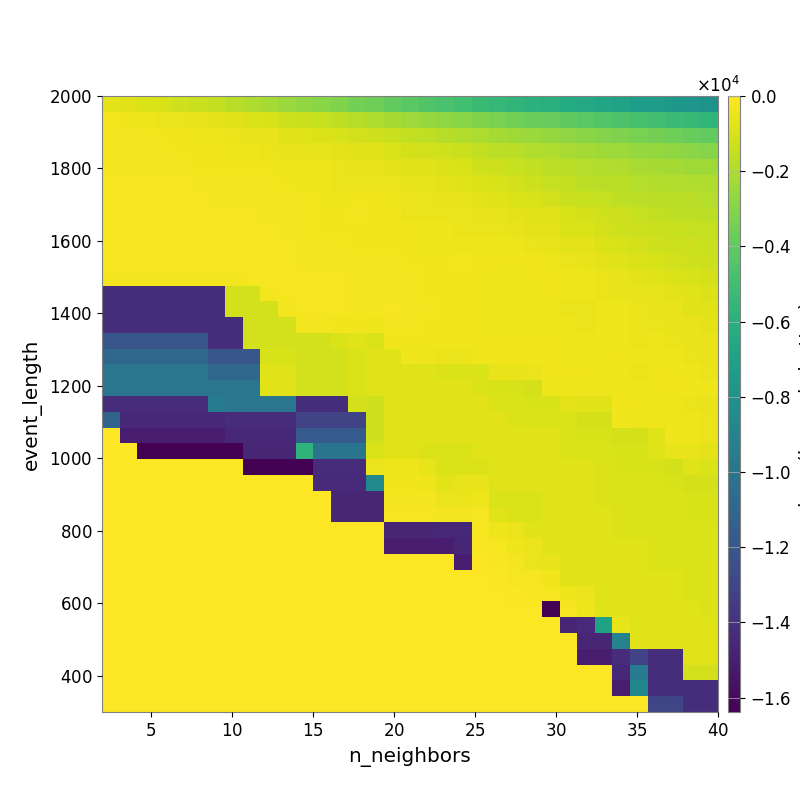

The table this chart was drawn from, first rows:
-6.484278726853398211e+02, -7.292301976369003569e+02, -8.652171387011827619e+02, -1.018125206749094900e+03, -1.195145937998363252e+03, -1.355724263256225413e+03, -1.529679212353820276e+03, -1.751126605396490504e+03, -1.947524736717027508e+03, -2.153755302956579271e+03, -2.492086662645203887e+03, -2.704741767496156172e+03, -2.919359962335365708e+03, -3.128388387963747391e+03, -3.400936754707101045e+03, -3.628502797892424951e+03, -3.909835338203876290e+03, -4.166033833237709587e+03, -4.421252382250586379e+03, -4.713297094980176553e+03, -4.931350957689613097e+03, -5.203354249730478841e+03, -5.443839634213470163e+03, -5.655832427931740312e+03
-3.049163166839511518e+02, -3.533693567917513292e+02, -3.965716516102455671e+02, -4.511156170154081337e+02, -4.786963217684463530e+02, -5.363982162360947541e+02, -6.465424217742066730e+02, -7.383973730942147995e+02, -8.650286140017435628e+02, -9.947115575895569464e+02, -1.199170120335788624e+03, -1.305075894446439406e+03, -1.459576009780250160e+03, -1.599217131486228254e+03, -1.748811541079314793e+03, -1.926457584661802684e+03, -2.170206854232291789e+03, -2.369056704879723384e+03, -2.541984780629561101e+03, -2.704126888294824312e+03, -2.914562800920703921e+03, -3.098126798663598493e+03, -3.301383364636919850e+03, -3.481705998195421671e+03
-2.646587520569949561e+02, -2.752265676126336871e+02, -3.027027817968638033e+02, -3.482599535594755480e+02, -3.690462787652120937e+02, -3.882164870026240351e+02, -4.415834743863022140e+02, -4.881085415113533941e+02, -5.304056680572595042e+02, -5.682825574860526103e+02, -7.054601649920199407e+02, -8.211691957307011762e+02, -8.886307769654138156e+02, -9.962879578550216593e+02, -1.092280993047026413e+03, -1.185421198838991131e+03, -1.336069736158533942e+03, -1.481842608947524923e+03, -1.594451935638265013e+03, -1.766226138664759446e+03, -1.876755373791559123e+03, -2.042533724140269896e+03, -2.183932800966571904e+03, -2.317240835103064455e+03
-2.701065996453418734e+02, -2.684573228023975275e+02, -3.002838657175275898e+02, -3.113145070000425108e+02, -3.239560428423788494e+02, -3.325302880687840457e+02, -3.696738010512003711e+02, -3.885860975589894792e+02, -4.267807694083892898e+02, -4.626533233372472864e+02, -5.539266042995755015e+02, -6.040358438878191691e+02, -6.089750099365846836e+02, -6.815325786980861267e+02, -7.368870765190480370e+02, -7.892025810701986757e+02, -9.041771935186511655e+02, -1.038969510677545031e+03, -1.100666510235023907e+03, -1.197225050047813966e+03, -1.312020536767348403e+03, -1.482461870989471436e+03, -1.601496378368579144e+03, -1.711470091556440366e+03
-2.615052300757812986e+02, -2.702100288583263819e+02, -2.851251153624905328e+02, -3.157145817739374820e+02, -3.182444930099065346e+02, -3.309461242525606508e+02, -3.530350348296690868e+02, -3.507633164733435933e+02, -3.580839190735723037e+02, -3.804414627248551142e+02, -3.897156589714710435e+02, -4.396314118925014895e+02, -4.411210114524364485e+02, -4.847753243452716561e+02, -5.196668486730133054e+02, -5.436423166875306379e+02, -6.516584824792853397e+02, -7.420774119018747115e+02, -8.167112479747102043e+02, -8.913882385079299411e+02, -9.954933491929569982e+02, -1.157631416254066608e+03, -1.263571116407887303e+03, -1.365425024366664729e+03
-2.146368819918537554e+02, -2.336500311253824975e+02, -2.333244931540509413e+02, -2.420901514451691128e+02, -2.513397640122556425e+02, -2.644985248626918519e+02, -2.866030794485698721e+02, -2.920780808789393177e+02, -3.058174976238802856e+02, -3.032163161717877529e+02, -3.702002681672040012e+02, -3.930448117017594427e+02, -4.115330316788503637e+02, -4.578876808833646805e+02, -4.889466768619290065e+02, -4.838901873047313984e+02, -5.053737340687515029e+02, -5.914590041948175667e+02, -6.294603263906691382e+02, -6.954947624103472208e+02, -7.756032355821484998e+02, -8.864138028030325813e+02, -1.012279623146343397e+03, -1.126487241912509944e+03
-2.158391389258323443e+02, -2.300904585723128264e+02, -2.252818767490527705e+02, -2.327205897954342220e+02, -2.358167343304303927e+02, -2.436916648136871686e+02, -2.684062996763169053e+02, -2.738726534079435169e+02, -2.864816386903225407e+02, -2.949493475773199975e+02, -3.194532709033180140e+02, -3.129852138552422502e+02, -3.367259344396310325e+02, -3.862860169644337134e+02, -3.791247787981876627e+02, -3.789962542156000040e+02, -4.237488132118450608e+02, -4.845731008106361060e+02, -4.920473204389923012e+02, -5.353068847669395609e+02, -5.930009355940823070e+02, -6.851774528193401466e+02, -7.991285340091906164e+02, -8.741638368821212453e+02
-1.976213149714762380e+02, -2.161123560011566838e+02, -2.161123560011566838e+02, -2.161123560011566838e+02, -2.084384383899901820e+02, -2.161106661478915498e+02, -2.357206913760180100e+02, -2.357206913760180100e+02, -2.357206913760180100e+02, -2.647118995699952393e+02, -2.790804979987387355e+02, -3.197699559707326671e+02, -3.437387544540654289e+02, -3.547696239740615169e+02, -3.084687922819657047e+02, -3.327710359782978458e+02, -3.783178490732612431e+02, -4.816513213064774845e+02, -4.511140590815608675e+02, -4.681185905307666530e+02, -4.839461392013085401e+02, -5.240931623811179634e+02, -6.169118718490601623e+02, -6.466780222524247392e+02
-2.253699702302366745e+02, -2.253699702302366745e+02, -2.253699702302366745e+02, -2.152162706208523844e+02, -1.994941429766909380e+02, -1.994941429766909380e+02, -2.170915019806068642e+02, -2.287447862054456778e+02, -2.287447862054456778e+02, -2.549647590362437768e+02, -2.594849558368599105e+02, -3.116099037578090361e+02, -3.222654572891678413e+02, -3.312848850176708311e+02, -3.469895368243966232e+02, -3.426245325668635360e+02, -3.814356433301607581e+02, -3.600851339318312512e+02, -3.842584216168040712e+02, -4.239382764860518478e+02, -4.522419502194900360e+02, -4.930337463668261648e+02, -5.016336592780374417e+02, -5.254929486852614673e+02
-2.165747125207363979e+02, -2.165747125207363979e+02, -2.165747125207363979e+02, -2.165747125207363979e+02, -1.967274780537163110e+02, -2.045116138619744106e+02, -2.074386270124811347e+02, -2.140741851999613061e+02, -2.125600259755435104e+02, -2.315570788714771595e+02, -2.330315132548912231e+02, -2.778073295107217859e+02, -2.928825524338089394e+02, -3.020930685832050244e+02, -3.220234485866146770e+02, -3.295348216061100288e+02, -3.307241097222334361e+02, -3.645750177522046442e+02, -4.024262693096350176e+02, -3.545192635156512324e+02, -3.868425098014020023e+02, -4.090314214021923931e+02, -4.218828918562550143e+02, -4.327564656222177746e+02
-2.173287588668872843e+02, -2.173287588668872843e+02, -2.173287588668872843e+02, -2.173287588668872843e+02, -2.173287588668872843e+02, -2.248814752272475630e+02, -2.146676861899917697e+02, -2.235511351811927057e+02, -2.165769017450699607e+02, -2.165769017450699607e+02, -2.294562139377705421e+02, -2.561040630488705006e+02, -2.650261504096930025e+02, -2.740173645843568124e+02, -3.059039664997871455e+02, -3.059039664997871455e+02, -3.020222646180615698e+02, -3.306336261815825424e+02, -3.623130931503382612e+02, -3.677099924788108183e+02, -3.081330735709335613e+02, -3.414674328008219959e+02, -3.716264600671095764e+02, -3.763989032551994001e+02
-2.608033499366575256e+02, -2.608033499366575256e+02, -2.608033499366575256e+02, -2.608033499366575256e+02, -2.608033499366575256e+02, -2.608033499366575256e+02, -2.892582261620138979e+02, -2.993285866850816888e+02, -2.503311783995711153e+02, -2.503311783995711153e+02, -2.238778381661977903e+02, -2.346048544807426879e+02, -2.434529054420633827e+02, -2.523897833462056042e+02, -2.744956344759838203e+02, -2.744956344759838203e+02, -2.744956344759838203e+02, -2.914828043108388442e+02, -3.799009067555336401e+02, -3.796549387645960110e+02, -3.602346380874988085e+02, -3.797776605681422097e+02, -3.959426321489570455e+02, -4.065163719099782611e+02
-1.421066136048933186e+04, -1.421066136048933186e+04, -1.421066136048933186e+04, -1.421066136048933186e+04, -1.421066136048933186e+04, -1.421066136048933186e+04, -1.421066136048933186e+04, -1.137463698413412885e+03, -1.137463698413412885e+03, -3.191197533767150389e+02, -2.028269478110449313e+02, -2.142201301892062872e+02, -2.142201301892062872e+02, -2.333788455288362229e+02, -2.669943540191120519e+02, -2.669943540191120519e+02, -2.645077207492675484e+02, -2.836357292335959528e+02, -3.692009030578336706e+02, -3.681359464391371148e+02, -3.711756213255679313e+02, -3.605855923956519291e+02, -3.899984216033070084e+02, -4.028316297749143473e+02
-1.421066136048933186e+04, -1.421066136048933186e+04, -1.421066136048933186e+04, -1.421066136048933186e+04, -1.421066136048933186e+04, -1.421066136048933186e+04, -1.421066136048933186e+04, -1.137463698413412885e+03, -1.137463698413412885e+03, -1.137463698413412885e+03, -2.698526968348585910e+02, -2.304935009855268504e+02, -2.304935009855268504e+02, -2.426620709225771009e+02, -2.676345267219058428e+02, -2.821029483333023222e+02, -2.555595637288304545e+02, -2.629718918245480950e+02, -3.169088423107369863e+02, -3.219570524622420180e+02, -3.219570524622420180e+02, -3.518307877992279487e+02, -4.011959034105726118e+02, -4.079530231898104944e+02
-1.421332638703985685e+04, -1.421332638703985685e+04, -1.421332638703985685e+04, -1.421332638703985685e+04, -1.421332638703985685e+04, -1.421332638703985685e+04, -1.421066136048933186e+04, -1.421066136048933186e+04, -1.137463698413412885e+03, -1.137463698413412885e+03, -1.137463698413412885e+03, -3.196447168174954072e+02, -3.196447168174954072e+02, -3.377909635376108781e+02, -3.561609782585222774e+02, -4.477730944684921042e+02, -2.754943072530042514e+02, -2.754943072530042514e+02, -3.255858919863067058e+02, -3.305735080860006292e+02, -3.243875086898515860e+02, -3.451919602622052707e+02, -4.135440978750013414e+02, -4.052011914471431169e+02
-1.199796399938059585e+04, -1.199796399938059585e+04, -1.199796399938059585e+04, -1.199796399938059585e+04, -1.199796399938059585e+04, -1.199796399938059585e+04, -1.421066136048933186e+04, -1.421066136048933186e+04, -1.137463698413412885e+03, -1.137463698413412885e+03, -1.137463698413412885e+03, -1.137463698413412885e+03, -1.137463698413412885e+03, -9.040140837143964063e+02, -8.114415148110788323e+02, -9.297218566459342810e+02, -3.481171984117798957e+02, -3.481171984117798957e+02, -3.831244939680656216e+02, -3.831244939680656216e+02, -3.592202758816944765e+02, -3.239830936799055507e+02, -3.467767663521698296e+02, -3.579988818048580015e+02
-1.084465870945090501e+04, -1.084465870945090501e+04, -1.084465870945090501e+04, -1.084465870945090501e+04, -1.084465870945090501e+04, -1.084465870945090501e+04, -1.202774547316775170e+04, -1.202774547316775170e+04, -1.202774547316775170e+04, -9.650491579765896404e+02, -9.650491579765896404e+02, -1.137463698413412885e+03, -1.137463698413412885e+03, -1.137463698413412885e+03, -9.040140837143964063e+02, -7.752202746798121780e+02, -7.752202746798121780e+02, -3.755068744098672369e+02, -4.232072795739204594e+02, -4.925211493942275069e+02, -4.925211493942275069e+02, -3.292256977234425790e+02, -3.292256977234425790e+02, -3.316115128968739896e+02
-9.976607911843713737e+03, -9.976607911843713737e+03, -9.976607911843713737e+03, -9.976607911843713737e+03, -9.976607911843713737e+03, -9.976607911843713737e+03, -1.084465870945090501e+04, -1.084465870945090501e+04, -1.084465870945090501e+04, -8.017621669446914439e+02, -8.017621669446914439e+02, -1.137463698413412885e+03, -1.137463698413412885e+03, -1.137463698413412885e+03, -9.040140837143964063e+02, -7.752202746798121780e+02, -7.752202746798121780e+02, -7.752202746798121780e+02, -8.232398349841561185e+02, -8.499677212947799489e+02, -8.499677212947799489e+02, -9.517279671512021650e+02, -5.184006814371404062e+02, -5.384010065272306065e+02
-9.976607911843713737e+03, -9.976607911843713737e+03, -9.976607911843713737e+03, -9.976607911843713737e+03, -9.976607911843713737e+03, -9.976607911843713737e+03, -9.976607911843713737e+03, -9.976607911843713737e+03, -9.976607911843713737e+03, -7.240417624173066997e+02, -7.240417624173066997e+02, -1.137463698413412885e+03, -1.137463698413412885e+03, -1.137463698413412885e+03, -9.040140837143964063e+02, -8.114415148110788323e+02, -7.752202746798121780e+02, -7.752202746798121780e+02, -7.752202746798121780e+02, -7.566905935706572564e+02, -7.566905935706572564e+02, -8.548306333764719511e+02, -1.001876448865727752e+03, -9.832823207115093282e+02
-1.433575488281250000e+04, -1.433575488281250000e+04, -1.433575488281250000e+04, -1.433575488281250000e+04, -1.433575488281250000e+04, -1.433575488281250000e+04, -9.613610367362625766e+03, -9.976607911843713737e+03, -9.976607911843713737e+03, -9.976607911843713737e+03, -9.976607911843713737e+03, -1.421332638703985685e+04, -1.421332638703985685e+04, -1.421332638703985685e+04, -1.077232922113783161e+03, -1.167884309338615822e+03, -7.752202746798121780e+02, -7.752202746798121780e+02, -7.752202746798121780e+02, -7.566905935706572564e+02, -7.566905935706572564e+02, -7.566905935706572564e+02, -8.500384333017424296e+02, -8.983867893528391733e+02
-1.107736091349558046e+04, -1.448130200565361702e+04, -1.448130200565361702e+04, -1.448130200565361702e+04, -1.448130200565361702e+04, -1.448130200565361702e+04, -1.448130200565361702e+04, -1.430088265938880977e+04, -1.430088265938880977e+04, -1.430088265938880977e+04, -1.430088265938880977e+04, -1.304594258922151857e+04, -1.304594258922151857e+04, -1.304594258922151857e+04, -1.304594258922151857e+04, -1.167884309338615822e+03, -7.752202746798121780e+02, -7.752202746798121780e+02, -7.752202746798121780e+02, -7.752202746798121780e+02, -7.566905935706572564e+02, -7.566905935706572564e+02, -7.566905935706572564e+02, -8.479700811809399283e+02
0.000000000000000000e+00, -1.504942010661297172e+04, -1.504942010661297172e+04, -1.504942010661297172e+04, -1.504942010661297172e+04, -1.504942010661297172e+04, -1.504942010661297172e+04, -1.448130200565361702e+04, -1.448130200565361702e+04, -1.448130200565361702e+04, -1.448130200565361702e+04, -1.171002899794176301e+04, -1.171002899794176301e+04, -1.171002899794176301e+04, -1.171002899794176301e+04, -1.167884309338615822e+03, -8.195538679084988871e+02, -7.752202746798121780e+02, -7.752202746798121780e+02, -7.752202746798121780e+02, -7.566905935706572564e+02, -7.566905935706572564e+02, -7.566905935706572564e+02, -8.032033525963846614e+02
0.000000000000000000e+00, 0.000000000000000000e+00, -1.638375500488281250e+04, -1.638375500488281250e+04, -1.638375500488281250e+04, -1.638375500488281250e+04, -1.638375500488281250e+04, -1.638375500488281250e+04, -1.465405034636605887e+04, -1.465405034636605887e+04, -1.465405034636605887e+04, -5.717853325966391822e+03, -1.000317752870566437e+04, -1.000317752870566437e+04, -1.000317752870566437e+04, -9.051302446595732363e+02, -7.148446014996162603e+02, -7.148446014996162603e+02, -8.397161851491438256e+02, -9.055322259149681940e+02, -9.055322259149681940e+02, -7.752202746798121780e+02, -7.752202746798121780e+02, -7.752202746798121780e+02
0.000000000000000000e+00, 0.000000000000000000e+00, 0.000000000000000000e+00, 0.000000000000000000e+00, 0.000000000000000000e+00, 0.000000000000000000e+00, 0.000000000000000000e+00, 0.000000000000000000e+00, -1.638375500488281250e+04, -1.638375500488281250e+04, -1.638375500488281250e+04, -1.638375500488281250e+04, -1.433575488281250000e+04, -1.433575488281250000e+04, -1.433575488281250000e+04, -4.524570982719261565e+02, -4.332670689933529502e+02, -4.332670689933529502e+02, -5.955245419409276337e+02, -8.406702048833693652e+02, -8.406702048833693652e+02, -8.406702048833693652e+02, -7.752202746798121780e+02, -7.752202746798121780e+02
0.000000000000000000e+00, 0.000000000000000000e+00, 0.000000000000000000e+00, 0.000000000000000000e+00, 0.000000000000000000e+00, 0.000000000000000000e+00, 0.000000000000000000e+00, 0.000000000000000000e+00, 0.000000000000000000e+00, 0.000000000000000000e+00, 0.000000000000000000e+00, 0.000000000000000000e+00, -1.438998712055270335e+04, -1.438998712055270335e+04, -1.438998712055270335e+04, -8.623659033813402857e+03, -3.806402900475285946e+02, -3.806402900475285946e+02, -4.439410761715986382e+02, -6.501334407417228931e+02, -5.395465835467906572e+02, -5.395465835467906572e+02, -8.114415148110788323e+02, -8.114415148110788323e+02
0.000000000000000000e+00, 0.000000000000000000e+00, 0.000000000000000000e+00, 0.000000000000000000e+00, 0.000000000000000000e+00, 0.000000000000000000e+00, 0.000000000000000000e+00, 0.000000000000000000e+00, 0.000000000000000000e+00, 0.000000000000000000e+00, 0.000000000000000000e+00, 0.000000000000000000e+00, 0.000000000000000000e+00, -1.465405010222543387e+04, -1.465405010222543387e+04, -1.465405010222543387e+04, -2.644561143535934207e+02, -2.644561143535934207e+02, -2.644561143535934207e+02, -5.088314682958702519e+02, -5.088314682958702519e+02, -4.332670689933529502e+02, -9.055322259149681940e+02, -9.055322259149681940e+02
0.000000000000000000e+00, 0.000000000000000000e+00, 0.000000000000000000e+00, 0.000000000000000000e+00, 0.000000000000000000e+00, 0.000000000000000000e+00, 0.000000000000000000e+00, 0.000000000000000000e+00, 0.000000000000000000e+00, 0.000000000000000000e+00, 0.000000000000000000e+00, 0.000000000000000000e+00, 0.000000000000000000e+00, -1.465405010222543387e+04, -1.465405010222543387e+04, -1.465405010222543387e+04, -2.131409646027475731e+02, -2.131409646027475731e+02, -2.131409646027475731e+02, -2.644561143535934207e+02, -2.644561143535934207e+02, -2.470014998347346591e+02, -7.763608112597088393e+02, -8.405174069239739083e+02
0.000000000000000000e+00, 0.000000000000000000e+00, 0.000000000000000000e+00, 0.000000000000000000e+00, 0.000000000000000000e+00, 0.000000000000000000e+00, 0.000000000000000000e+00, 0.000000000000000000e+00, 0.000000000000000000e+00, 0.000000000000000000e+00, 0.000000000000000000e+00, 0.000000000000000000e+00, 0.000000000000000000e+00, 0.000000000000000000e+00, 0.000000000000000000e+00, 0.000000000000000000e+00, -1.465405010222543387e+04, -1.465405010222543387e+04, -1.465405010222543387e+04, -1.448130176151299202e+04, -1.448130176151299202e+04, -2.074585079361199007e+02, -3.850171160562544515e+02, -4.870555960610621469e+02
0.000000000000000000e+00, 0.000000000000000000e+00, 0.000000000000000000e+00, 0.000000000000000000e+00, 0.000000000000000000e+00, 0.000000000000000000e+00, 0.000000000000000000e+00, 0.000000000000000000e+00, 0.000000000000000000e+00, 0.000000000000000000e+00, 0.000000000000000000e+00, 0.000000000000000000e+00, 0.000000000000000000e+00, 0.000000000000000000e+00, 0.000000000000000000e+00, 0.000000000000000000e+00, -1.504942010661297172e+04, -1.504942010661297172e+04, -1.504942010661297172e+04, -1.504942010661297172e+04, -1.465405010222543387e+04, -1.689906528051440660e+02, -2.488164544756305077e+02, -3.860511195341920825e+02
0.000000000000000000e+00, 0.000000000000000000e+00, 0.000000000000000000e+00, 0.000000000000000000e+00, 0.000000000000000000e+00, 0.000000000000000000e+00, 0.000000000000000000e+00, 0.000000000000000000e+00, 0.000000000000000000e+00, 0.000000000000000000e+00, 0.000000000000000000e+00, 0.000000000000000000e+00, 0.000000000000000000e+00, 0.000000000000000000e+00, 0.000000000000000000e+00, 0.000000000000000000e+00, 0.000000000000000000e+00, 0.000000000000000000e+00, 0.000000000000000000e+00, 0.000000000000000000e+00, -1.504942010661297172e+04, -1.246101572187559299e+02, -1.702177694215419876e+02, -2.917598730935820299e+02
0.000000000000000000e+00, 0.000000000000000000e+00, 0.000000000000000000e+00, 0.000000000000000000e+00, 0.000000000000000000e+00, 0.000000000000000000e+00, 0.000000000000000000e+00, 0.000000000000000000e+00, 0.000000000000000000e+00, 0.000000000000000000e+00, 0.000000000000000000e+00, 0.000000000000000000e+00, 0.000000000000000000e+00, 0.000000000000000000e+00, 0.000000000000000000e+00, 0.000000000000000000e+00, 0.000000000000000000e+00, 0.000000000000000000e+00, 0.000000000000000000e+00, 0.000000000000000000e+00, 0.000000000000000000e+00, 0.000000000000000000e+00, -8.473521557676518512e+01, -2.074585079361199007e+02
0.000000000000000000e+00, 0.000000000000000000e+00, 0.000000000000000000e+00, 0.000000000000000000e+00, 0.000000000000000000e+00, 0.000000000000000000e+00, 0.000000000000000000e+00, 0.000000000000000000e+00, 0.000000000000000000e+00, 0.000000000000000000e+00, 0.000000000000000000e+00, 0.000000000000000000e+00, 0.000000000000000000e+00, 0.000000000000000000e+00, 0.000000000000000000e+00, 0.000000000000000000e+00, 0.000000000000000000e+00, 0.000000000000000000e+00, 0.000000000000000000e+00, 0.000000000000000000e+00, 0.000000000000000000e+00, 0.000000000000000000e+00, 0.000000000000000000e+00, -1.221848866356720436e+02
0.000000000000000000e+00, 0.000000000000000000e+00, 0.000000000000000000e+00, 0.000000000000000000e+00, 0.000000000000000000e+00, 0.000000000000000000e+00, 0.000000000000000000e+00, 0.000000000000000000e+00, 0.000000000000000000e+00, 0.000000000000000000e+00, 0.000000000000000000e+00, 0.000000000000000000e+00, 0.000000000000000000e+00, 0.000000000000000000e+00, 0.000000000000000000e+00, 0.000000000000000000e+00, 0.000000000000000000e+00, 0.000000000000000000e+00, 0.000000000000000000e+00, 0.000000000000000000e+00, 0.000000000000000000e+00, 0.000000000000000000e+00, 0.000000000000000000e+00, 0.000000000000000000e+00
0.000000000000000000e+00, 0.000000000000000000e+00, 0.000000000000000000e+00, 0.000000000000000000e+00, 0.000000000000000000e+00, 0.000000000000000000e+00, 0.000000000000000000e+00, 0.000000000000000000e+00, 0.000000000000000000e+00, 0.000000000000000000e+00, 0.000000000000000000e+00, 0.000000000000000000e+00, 0.000000000000000000e+00, 0.000000000000000000e+00, 0.000000000000000000e+00, 0.000000000000000000e+00, 0.000000000000000000e+00, 0.000000000000000000e+00, 0.000000000000000000e+00, 0.000000000000000000e+00, 0.000000000000000000e+00, 0.000000000000000000e+00, 0.000000000000000000e+00, 0.000000000000000000e+00
0.000000000000000000e+00, 0.000000000000000000e+00, 0.000000000000000000e+00, 0.000000000000000000e+00, 0.000000000000000000e+00, 0.000000000000000000e+00, 0.000000000000000000e+00, 0.000000000000000000e+00, 0.000000000000000000e+00, 0.000000000000000000e+00, 0.000000000000000000e+00, 0.000000000000000000e+00, 0.000000000000000000e+00, 0.000000000000000000e+00, 0.000000000000000000e+00, 0.000000000000000000e+00, 0.000000000000000000e+00, 0.000000000000000000e+00, 0.000000000000000000e+00, 0.000000000000000000e+00, 0.000000000000000000e+00, 0.000000000000000000e+00, 0.000000000000000000e+00, 0.000000000000000000e+00
0.000000000000000000e+00, 0.000000000000000000e+00, 0.000000000000000000e+00, 0.000000000000000000e+00, 0.000000000000000000e+00, 0.000000000000000000e+00, 0.000000000000000000e+00, 0.000000000000000000e+00, 0.000000000000000000e+00, 0.000000000000000000e+00, 0.000000000000000000e+00, 0.000000000000000000e+00, 0.000000000000000000e+00, 0.000000000000000000e+00, 0.000000000000000000e+00, 0.000000000000000000e+00, 0.000000000000000000e+00, 0.000000000000000000e+00, 0.000000000000000000e+00, 0.000000000000000000e+00, 0.000000000000000000e+00, 0.000000000000000000e+00, 0.000000000000000000e+00, 0.000000000000000000e+00
0.000000000000000000e+00, 0.000000000000000000e+00, 0.000000000000000000e+00, 0.000000000000000000e+00, 0.000000000000000000e+00, 0.000000000000000000e+00, 0.000000000000000000e+00, 0.000000000000000000e+00, 0.000000000000000000e+00, 0.000000000000000000e+00, 0.000000000000000000e+00, 0.000000000000000000e+00, 0.000000000000000000e+00, 0.000000000000000000e+00, 0.000000000000000000e+00, 0.000000000000000000e+00, 0.000000000000000000e+00, 0.000000000000000000e+00, 0.000000000000000000e+00, 0.000000000000000000e+00, 0.000000000000000000e+00, 0.000000000000000000e+00, 0.000000000000000000e+00, 0.000000000000000000e+00
0.000000000000000000e+00, 0.000000000000000000e+00, 0.000000000000000000e+00, 0.000000000000000000e+00, 0.000000000000000000e+00, 0.000000000000000000e+00, 0.000000000000000000e+00, 0.000000000000000000e+00, 0.000000000000000000e+00, 0.000000000000000000e+00, 0.000000000000000000e+00, 0.000000000000000000e+00, 0.000000000000000000e+00, 0.000000000000000000e+00, 0.000000000000000000e+00, 0.000000000000000000e+00, 0.000000000000000000e+00, 0.000000000000000000e+00, 0.000000000000000000e+00, 0.000000000000000000e+00, 0.000000000000000000e+00, 0.000000000000000000e+00, 0.000000000000000000e+00, 0.000000000000000000e+00
0.000000000000000000e+00, 0.000000000000000000e+00, 0.000000000000000000e+00, 0.000000000000000000e+00, 0.000000000000000000e+00, 0.000000000000000000e+00, 0.000000000000000000e+00, 0.000000000000000000e+00, 0.000000000000000000e+00, 0.000000000000000000e+00, 0.000000000000000000e+00, 0.000000000000000000e+00, 0.000000000000000000e+00, 0.000000000000000000e+00, 0.000000000000000000e+00, 0.000000000000000000e+00, 0.000000000000000000e+00, 0.000000000000000000e+00, 0.000000000000000000e+00, 0.000000000000000000e+00, 0.000000000000000000e+00, 0.000000000000000000e+00, 0.000000000000000000e+00, 0.000000000000000000e+00
